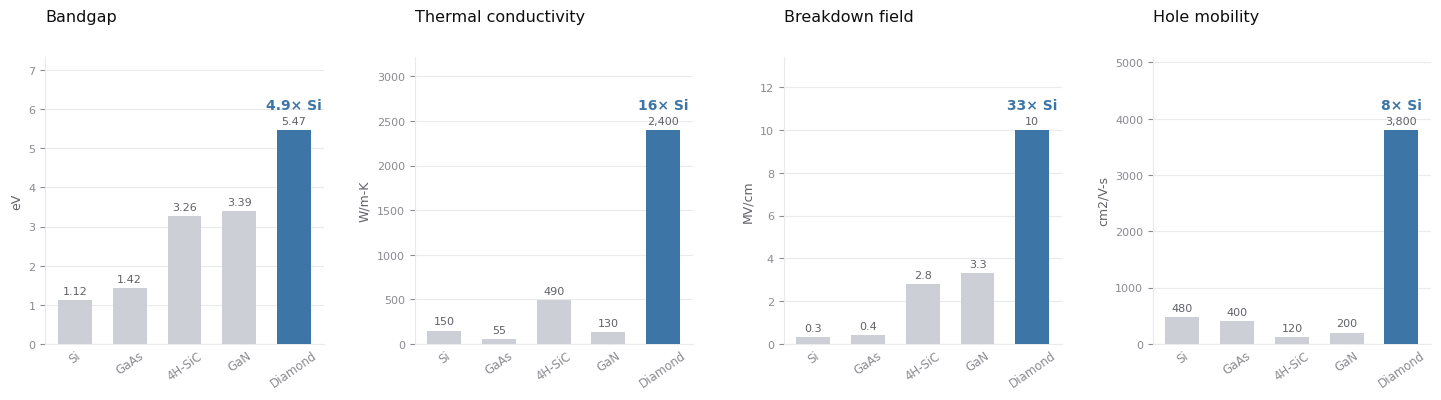
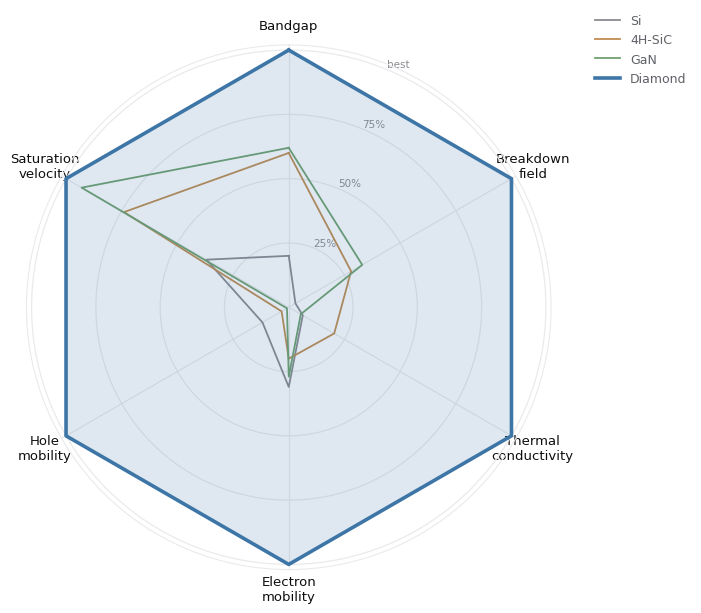

These charts were generated, in order, by the following Python code:
"""Regenerate research figures in the KARA site palette."""
import numpy as np
import matplotlib.pyplot as plt
import matplotlib as mpl

STEEL   = "#3d76a6"   # diamond highlight
GRAY    = "#ccd0d6"   # other materials
INK     = "#0e0e10"
GRAPHITE= "#5f6166"
MUTED   = "#8a8a90"
LINE    = "#e9eaec"

mpl.rcParams.update({
    "font.family": ["Segoe UI", "DejaVu Sans"],
    "text.color": GRAPHITE,
    "axes.edgecolor": LINE,
    "axes.labelcolor": GRAPHITE,
    "xtick.color": MUTED,
    "ytick.color": MUTED,
    "axes.grid": True,
    "grid.color": LINE,
    "grid.linewidth": 0.8,
    "axes.axisbelow": True,
    "svg.fonttype": "none",
})

# ---------------- fig 1 : bar panels ----------------
mats = ["Si", "GaAs", "4H-SiC", "GaN", "Diamond"]
panels = [
    ("Bandgap", "eV",              [1.12, 1.42, 3.26, 3.39, 5.47],  "4.9x Si"),
    ("Thermal conductivity", "W/m-K", [150, 55, 490, 130, 2400],    "16x Si"),
    ("Breakdown field", "MV/cm",   [0.3, 0.4, 2.8, 3.3, 10],        "33x Si"),
    ("Hole mobility", "cm2/V-s",   [480, 400, 120, 200, 3800],      "8x Si"),
]

fig, axes = plt.subplots(1, 4, figsize=(14.5, 4.1), dpi=200)
for ax, (title, unit, vals, mult) in zip(axes, panels):
    colors = [GRAY] * 4 + [STEEL]
    bars = ax.bar(mats, vals, color=colors, width=0.62, zorder=3)
    ax.set_title(title, fontsize=11.5, color=INK, pad=26, loc="left", fontweight="medium")
    ax.set_ylabel(unit, fontsize=9)
    ax.spines["top"].set_visible(False)
    ax.spines["right"].set_visible(False)
    ax.tick_params(axis="x", labelrotation=35, labelsize=8.5, length=0)
    ax.tick_params(axis="y", labelsize=8)
    ax.grid(axis="x", visible=False)
    top = max(vals)
    ax.set_ylim(0, top * 1.34)
    for b, v in zip(bars, vals):
        ax.annotate(f"{v:,g}", (b.get_x() + b.get_width()/2, v), ha="center",
                    va="bottom", fontsize=8, color=GRAPHITE, xytext=(0, 3),
                    textcoords="offset points")
    # multiplier flag on the diamond bar
    db = bars[-1]
    ax.annotate(mult.replace("x", "×"), (db.get_x() + db.get_width()/2, top * 1.02),
                ha="center", va="bottom", fontsize=10, color=STEEL, fontweight="bold",
                xytext=(0, 10), textcoords="offset points")
fig.tight_layout(w_pad=2.4)
fig.savefig(r"C:\Users\Arjun\diamond-site\assets\fig1.png",
            facecolor="white", bbox_inches="tight")
plt.close(fig)

# ---------------- fig 2 : radar ----------------
labels = ["Bandgap", "Breakdown\nfield", "Thermal\nconductivity",
          "Electron\nmobility", "Hole\nmobility", "Saturation\nvelocity"]
# normalized to class best
data = {
    "Diamond": [1.00, 1.00, 1.00, 1.00, 1.00, 1.00],
    "GaN":     [0.62, 0.33, 0.054, 0.27, 0.008, 0.93],
    "4H-SiC":  [0.60, 0.28, 0.204, 0.20, 0.032, 0.74],
    "Si":      [0.20, 0.03, 0.063, 0.31, 0.118, 0.37],
}
colors = {"Diamond": STEEL, "GaN": "#6fa06f", "4H-SiC": "#c08c52", "Si": "#8a8a90"}

N = len(labels)
angles = np.linspace(0, 2*np.pi, N, endpoint=False).tolist()
angles += angles[:1]

fig = plt.figure(figsize=(7.4, 6.2), dpi=200)
ax = fig.add_subplot(111, polar=True)
ax.set_theta_offset(np.pi / 2)
ax.set_theta_direction(-1)
ax.set_ylim(0, 1.02)
ax.set_yticks([0.25, 0.5, 0.75, 1.0])
ax.set_yticklabels(["25%", "50%", "75%", "best"], fontsize=7.5, color=MUTED)
ax.set_xticks(angles[:-1])
ax.set_xticklabels(labels, fontsize=9.5, color=INK)
ax.grid(color=LINE, linewidth=0.9)
ax.spines["polar"].set_color(LINE)

for name in ["Si", "4H-SiC", "GaN", "Diamond"]:
    vals = data[name] + data[name][:1]
    if name == "Diamond":
        ax.plot(angles, vals, color=colors[name], linewidth=2.6, zorder=5)
        ax.fill(angles, vals, color=colors[name], alpha=0.16, zorder=4)
    else:
        ax.plot(angles, vals, color=colors[name], linewidth=1.3, zorder=3)

ax.legend(["Si", "4H-SiC", "GaN", "Diamond"], loc="upper right",
          bbox_to_anchor=(1.28, 1.08), fontsize=9, frameon=False,
          labelcolor=GRAPHITE)
fig.tight_layout()
fig.savefig(r"C:\Users\Arjun\diamond-site\assets\fig3.png",
            facecolor="white", bbox_inches="tight")
plt.close(fig)
print("figures written")
